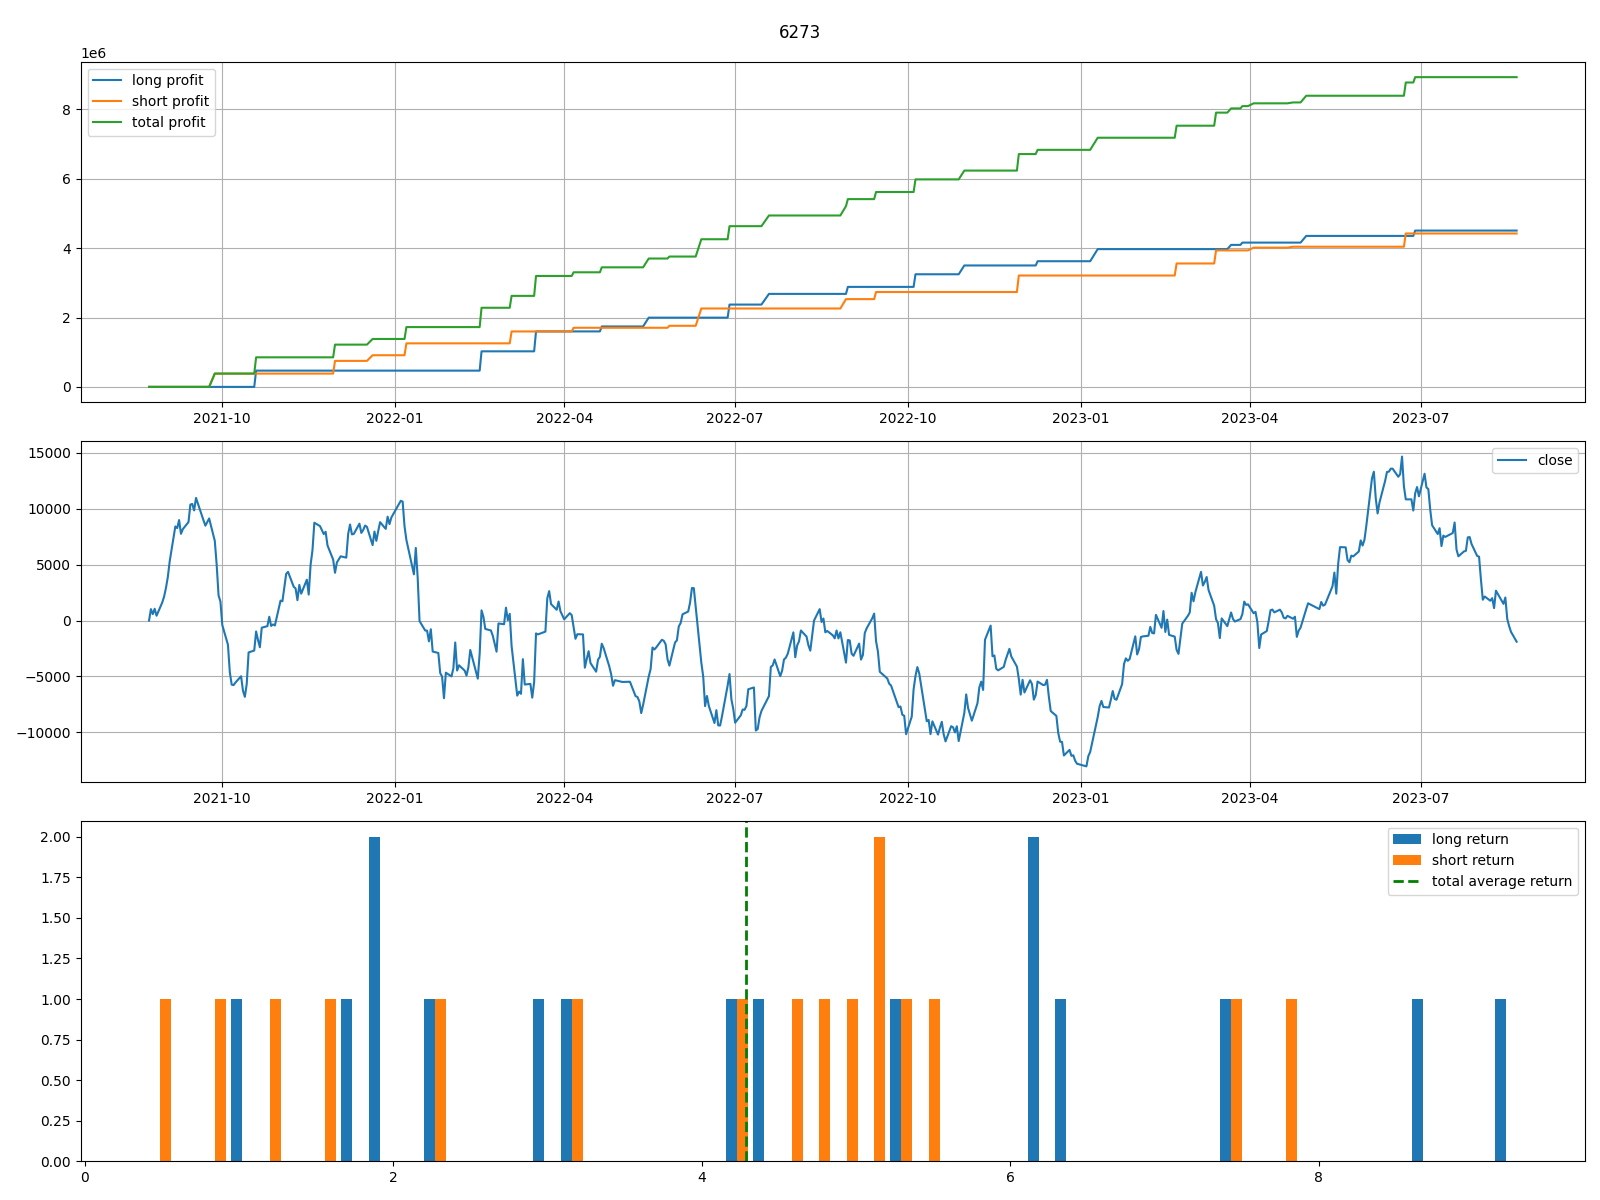

The data file committed next to this chart (first rows):
Date, Close, buy_entry, buy_exit, sell_entry, sell_exit, buy_profit, sell_profit, total_profit, buy_return, sell_return, total_return, Long, Short, Total
2021-08-23, 68380, False, False, False, False, , , , , , , 0.0, 0.0, 0.0
2021-08-24, 69400, False, True, False, False, , , , , , , 0.0, 0.0, 0.0
2021-08-25, 68950, False, True, False, False, , , , , , , 0.0, 0.0, 0.0
2021-08-26, 69430, False, True, False, False, , , , , , , 0.0, 0.0, 0.0
2021-08-27, 68810, False, False, False, True, , , , , , , 0.0, 0.0, 0.0
2021-08-30, 69980, False, True, False, False, , , , , , , 0.0, 0.0, 0.0
2021-08-31, 70510, False, True, False, False, , , , , , , 0.0, 0.0, 0.0
2021-09-01, 71290, False, True, False, False, , , , , , , 0.0, 0.0, 0.0
2021-09-02, 72270, False, True, False, False, , , , , , , 0.0, 0.0, 0.0
2021-09-03, 73680, False, True, False, False, , , , , , , 0.0, 0.0, 0.0
2021-09-06, 76790, False, True, True, False, , , , , , , 0.0, 0.0, 0.0
2021-09-07, 76640, False, True, True, False, , , , , , , 0.0, 0.0, 0.0
2021-09-08, 77360, False, True, True, False, , , , , , , 0.0, 0.0, 0.0
2021-09-09, 76130, False, True, True, False, , , , , , , 0.0, 0.0, 0.0
2021-09-10, 76550, False, True, True, False, , , , , , , 0.0, 0.0, 0.0
2021-09-13, 77180, False, True, True, False, , , , , , , 0.0, 0.0, 0.0
2021-09-14, 78740, False, True, True, False, , , , , , , 0.0, 0.0, 0.0
2021-09-15, 78800, False, True, True, False, , , , , , , 0.0, 0.0, 0.0
2021-09-16, 78220, False, True, True, False, , , , , , , 0.0, 0.0, 0.0
2021-09-17, 79340, False, True, True, False, , , , , , , 0.0, 0.0, 0.0
2021-09-21, 77330, False, True, False, False, , , , , , , 0.0, 0.0, 0.0
2021-09-22, 76860, False, True, False, False, , , , , , , 0.0, 0.0, 0.0
2021-09-24, 77500, False, True, False, False, , , , , , , 0.0, 0.0, 0.0
2021-09-27, 75500, False, False, False, True, , 384000, 384000, , 5.1, 5.1, 0.0, 384000, 384000
2021-09-28, 73380, False, False, False, True, , , , , , , 0.0, 384000, 384000
2021-09-29, 70630, True, False, False, True, , , , , , , 0.0, 384000, 384000
2021-09-30, 70080, True, False, False, True, , , , , , , 0.0, 384000, 384000
2021-10-01, 67970, True, False, False, True, , , , , , , 0.0, 384000, 384000
2021-10-04, 66220, True, False, False, True, , , , , , , 0.0, 384000, 384000
2021-10-05, 63760, True, False, False, True, , , , , , , 0.0, 384000, 384000
2021-10-06, 62650, True, False, False, True, , , , , , , 0.0, 384000, 384000
2021-10-07, 62610, True, False, False, True, , , , , , , 0.0, 384000, 384000
2021-10-08, 62840, True, False, False, True, , , , , , , 0.0, 384000, 384000
2021-10-11, 63400, True, False, False, True, , , , , , , 0.0, 384000, 384000
2021-10-12, 62110, True, False, False, True, , , , , , , 0.0, 384000, 384000
2021-10-13, 61560, True, False, False, True, , , , , , , 0.0, 384000, 384000
2021-10-14, 62710, True, False, False, True, , , , , , , 0.0, 384000, 384000
2021-10-15, 65530, False, False, False, True, , , , , , , 0.0, 384000, 384000
2021-10-18, 65700, False, False, False, True, , , , , , , 0.0, 384000, 384000
2021-10-19, 67400, False, True, False, False, 469000, , 469000, 7.5, , 7.5, 469000, 384000, 853000
2021-10-20, 66640, False, False, False, True, , , , , , , 469000, 384000, 853000
2021-10-21, 65990, False, False, False, True, , , , , , , 469000, 384000, 853000
2021-10-22, 67740, False, True, True, False, , , , , , , 469000, 384000, 853000
2021-10-25, 67880, False, True, True, False, , , , , , , 469000, 384000, 853000
2021-10-26, 68720, False, True, True, False, , , , , , , 469000, 384000, 853000
2021-10-27, 67900, False, True, True, False, , , , , , , 469000, 384000, 853000
2021-10-28, 68030, False, True, True, False, , , , , , , 469000, 384000, 853000
2021-10-29, 67940, False, True, False, False, , , , , , , 469000, 384000, 853000
2021-11-01, 70160, False, True, True, False, , , , , , , 469000, 384000, 853000
2021-11-02, 70100, False, True, False, False, , , , , , , 469000, 384000, 853000
2021-11-04, 72550, False, True, True, False, , , , , , , 469000, 384000, 853000
2021-11-05, 72730, False, True, True, False, , , , , , , 469000, 384000, 853000
2021-11-08, 71400, False, True, True, False, , , , , , , 469000, 384000, 853000
2021-11-09, 71250, False, True, True, False, , , , , , , 469000, 384000, 853000
2021-11-10, 70200, False, True, False, False, , , , , , , 469000, 384000, 853000
2021-11-11, 71560, False, True, True, False, , , , , , , 469000, 384000, 853000
2021-11-12, 70780, False, True, False, False, , , , , , , 469000, 384000, 853000
2021-11-15, 72030, False, True, False, False, , , , , , , 469000, 384000, 853000
2021-11-16, 70700, False, True, False, False, , , , , , , 469000, 384000, 853000
2021-11-17, 73360, False, True, False, False, , , , , , , 469000, 384000, 853000
... 430 more rows
